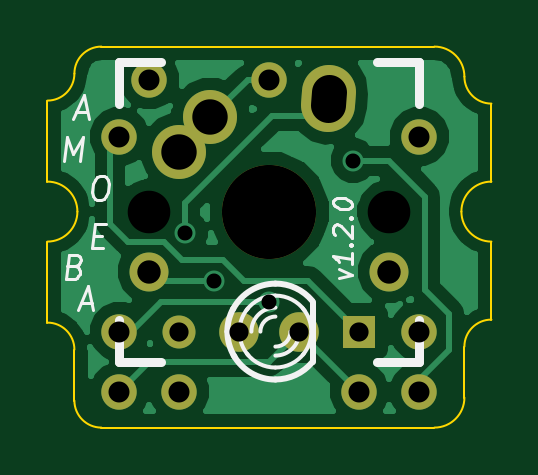
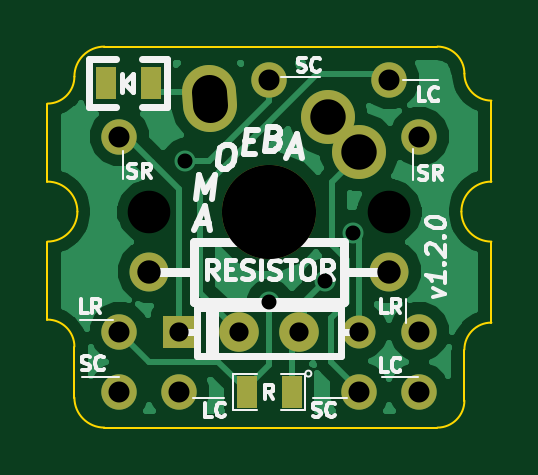
Circuit board: 9 layer files. Board 18.8 x 16.1 mm.
- bottom_copper: amoeba-B_Cu.gbl (16878 bytes)
- bottom_mask: amoeba-B_Mask.gbs (1004 bytes)
- bottom_silk: amoeba-B_SilkS.gbo (10836 bytes)
- outline: amoeba-Edge_Cuts.gbr (1373 bytes)
- top_copper: amoeba-F_Cu.gtl (15621 bytes)
- top_mask: amoeba-F_Mask.gts (901 bytes)
- top_silk: amoeba-F_SilkS.gto (3822 bytes)
- drill: amoeba-NPTH.drl (96 bytes)
- drill: amoeba.drl (438 bytes)

=== bottom_copper: amoeba-B_Cu.gbl (16878 bytes, source omitted) ===
=== bottom_mask: amoeba-B_Mask.gbs ===
G04 (created by PCBNEW (2013-jul-07)-stable) date Thu 27 Aug 2015 10:07:32 PM EDT*
%MOIN*%
G04 Gerber Fmt 3.4, Leading zero omitted, Abs format*
%FSLAX34Y34*%
G01*
G70*
G90*
G04 APERTURE LIST*
%ADD10C,0.00590551*%
%ADD11C,0.065*%
%ADD12C,0.0590551*%
%ADD13R,0.055X0.055*%
%ADD14C,0.055*%
%ADD15R,0.035X0.055*%
%ADD16C,0.066*%
%ADD17C,0.09*%
%ADD18C,0.09*%
%ADD19C,0.157*%
%ADD20C,0.067*%
G04 APERTURE END LIST*
G54D10*
G54D11*
X96000Y-44500D03*
X100000Y-44500D03*
G54D12*
X98000Y-41300D03*
X96000Y-41300D03*
X95500Y-45500D03*
X95500Y-42250D03*
X95500Y-46500D03*
X96500Y-46500D03*
X100500Y-42250D03*
X100500Y-45500D03*
G54D13*
X99500Y-45500D03*
G54D14*
X96500Y-45500D03*
G54D12*
X100500Y-46500D03*
X99500Y-46500D03*
G54D15*
X99975Y-41350D03*
X100725Y-41350D03*
X97625Y-46500D03*
X98375Y-46500D03*
G54D16*
X97500Y-45500D03*
X98500Y-45500D03*
G54D17*
X99000Y-41500D02*
X98984Y-41728D01*
G54D18*
X97015Y-41925D03*
X96500Y-42500D03*
G54D19*
X98000Y-43500D03*
G54D20*
X96000Y-43500D03*
X100000Y-43500D03*
M02*

=== bottom_silk: amoeba-B_SilkS.gbo (10836 bytes, source omitted) ===
=== outline: amoeba-Edge_Cuts.gbr ===
G04 (created by PCBNEW (2013-jul-07)-stable) date Thu 27 Aug 2015 10:07:32 PM EDT*
%MOIN*%
G04 Gerber Fmt 3.4, Leading zero omitted, Abs format*
%FSLAX34Y34*%
G01*
G70*
G90*
G04 APERTURE LIST*
%ADD10C,0.00590551*%
%ADD11C,0.059*%
%ADD12C,0.00393701*%
G04 APERTURE END LIST*
G54D10*
G54D11*
X98984Y-41728D02*
X99000Y-41500D01*
G54D12*
X94300Y-44000D02*
X94300Y-45350D01*
X94300Y-41650D02*
X94300Y-43000D01*
X94300Y-44000D02*
G75*
G03X94800Y-43500I0J500D01*
G74*
G01*
X94800Y-43500D02*
G75*
G03X94300Y-43000I-500J0D01*
G74*
G01*
X101700Y-45300D02*
X101700Y-44000D01*
X101700Y-43000D02*
X101700Y-41700D01*
X101200Y-43500D02*
G75*
G03X101700Y-44000I500J0D01*
G74*
G01*
X101700Y-43000D02*
G75*
G03X101200Y-43500I0J-500D01*
G74*
G01*
X95200Y-40750D02*
X100750Y-40750D01*
X94300Y-41650D02*
G75*
G03X94750Y-41200I0J450D01*
G74*
G01*
X95200Y-40750D02*
G75*
G03X94750Y-41200I0J-450D01*
G74*
G01*
X95200Y-47100D02*
X100750Y-47100D01*
X94750Y-45800D02*
G75*
G03X94300Y-45350I-450J0D01*
G74*
G01*
X94750Y-45800D02*
X94750Y-46650D01*
X101700Y-41700D02*
G75*
G02X101250Y-41250I0J450D01*
G74*
G01*
X100750Y-40750D02*
G75*
G02X101250Y-41250I0J-500D01*
G74*
G01*
X100750Y-47100D02*
G75*
G03X101250Y-46600I0J500D01*
G74*
G01*
X101700Y-45300D02*
G75*
G03X101250Y-45750I0J-450D01*
G74*
G01*
X101250Y-46600D02*
X101250Y-45750D01*
X95200Y-47100D02*
G75*
G02X94750Y-46650I0J450D01*
G74*
G01*
M02*

=== top_copper: amoeba-F_Cu.gtl (15621 bytes, source omitted) ===
=== top_mask: amoeba-F_Mask.gts ===
G04 (created by PCBNEW (2013-jul-07)-stable) date Thu 27 Aug 2015 10:07:32 PM EDT*
%MOIN*%
G04 Gerber Fmt 3.4, Leading zero omitted, Abs format*
%FSLAX34Y34*%
G01*
G70*
G90*
G04 APERTURE LIST*
%ADD10C,0.00590551*%
%ADD11C,0.065*%
%ADD12C,0.0590551*%
%ADD13R,0.055X0.055*%
%ADD14C,0.055*%
%ADD15C,0.066*%
%ADD16C,0.09*%
%ADD17C,0.09*%
%ADD18C,0.157*%
%ADD19C,0.067*%
G04 APERTURE END LIST*
G54D10*
G54D11*
X96000Y-44500D03*
X100000Y-44500D03*
G54D12*
X98000Y-41300D03*
X96000Y-41300D03*
X95500Y-45500D03*
X95500Y-42250D03*
X95500Y-46500D03*
X96500Y-46500D03*
X100500Y-42250D03*
X100500Y-45500D03*
G54D13*
X99500Y-45500D03*
G54D14*
X96500Y-45500D03*
G54D12*
X100500Y-46500D03*
X99500Y-46500D03*
G54D15*
X97500Y-45500D03*
X98500Y-45500D03*
G54D16*
X99000Y-41500D02*
X98984Y-41728D01*
G54D17*
X97015Y-41925D03*
X96500Y-42500D03*
G54D18*
X98000Y-43500D03*
G54D19*
X96000Y-43500D03*
X100000Y-43500D03*
M02*

=== top_silk: amoeba-F_SilkS.gto ===
G04 (created by PCBNEW (2013-jul-07)-stable) date Thu 27 Aug 2015 10:07:32 PM EDT*
%MOIN*%
G04 Gerber Fmt 3.4, Leading zero omitted, Abs format*
%FSLAX34Y34*%
G01*
G70*
G90*
G04 APERTURE LIST*
%ADD10C,0.00590551*%
%ADD11C,0.00472441*%
%ADD12C,0.00492126*%
%ADD13C,0.01*%
%ADD14C,0.006*%
%ADD15C,0.015*%
G04 APERTURE END LIST*
G54D10*
G54D11*
X99167Y-44604D02*
X99377Y-44555D01*
X99167Y-44454D01*
X99377Y-44195D02*
X99377Y-44375D01*
X99377Y-44285D02*
X99062Y-44246D01*
X99107Y-44282D01*
X99137Y-44315D01*
X99152Y-44347D01*
X99347Y-44057D02*
X99362Y-44044D01*
X99377Y-44060D01*
X99362Y-44074D01*
X99347Y-44057D01*
X99377Y-44060D01*
X99092Y-43890D02*
X99077Y-43873D01*
X99062Y-43841D01*
X99062Y-43766D01*
X99077Y-43738D01*
X99092Y-43725D01*
X99122Y-43714D01*
X99152Y-43717D01*
X99197Y-43738D01*
X99377Y-43940D01*
X99377Y-43745D01*
X99347Y-43607D02*
X99362Y-43594D01*
X99377Y-43610D01*
X99362Y-43624D01*
X99347Y-43607D01*
X99377Y-43610D01*
X99062Y-43361D02*
X99062Y-43331D01*
X99077Y-43303D01*
X99092Y-43290D01*
X99122Y-43279D01*
X99182Y-43271D01*
X99257Y-43281D01*
X99317Y-43303D01*
X99347Y-43322D01*
X99362Y-43339D01*
X99377Y-43371D01*
X99377Y-43401D01*
X99362Y-43429D01*
X99347Y-43442D01*
X99317Y-43453D01*
X99257Y-43460D01*
X99182Y-43451D01*
X99122Y-43429D01*
X99092Y-43410D01*
X99077Y-43393D01*
X99062Y-43361D01*
G54D12*
X94763Y-44413D02*
X94817Y-44431D01*
X94834Y-44450D01*
X94848Y-44488D01*
X94841Y-44544D01*
X94817Y-44581D01*
X94796Y-44600D01*
X94756Y-44619D01*
X94606Y-44619D01*
X94656Y-44225D01*
X94787Y-44225D01*
X94822Y-44244D01*
X94838Y-44263D01*
X94853Y-44300D01*
X94848Y-44338D01*
X94824Y-44375D01*
X94803Y-44394D01*
X94763Y-44413D01*
X94632Y-44413D01*
X95171Y-42910D02*
X95246Y-42910D01*
X95281Y-42929D01*
X95314Y-42966D01*
X95324Y-43041D01*
X95307Y-43173D01*
X95279Y-43248D01*
X95237Y-43285D01*
X95197Y-43304D01*
X95122Y-43304D01*
X95087Y-43285D01*
X95054Y-43248D01*
X95045Y-43173D01*
X95061Y-43041D01*
X95089Y-42966D01*
X95131Y-42929D01*
X95171Y-42910D01*
X94855Y-45021D02*
X95042Y-45021D01*
X94803Y-45134D02*
X94984Y-44740D01*
X95066Y-45134D01*
X95071Y-43903D02*
X95202Y-43903D01*
X95233Y-44109D02*
X95045Y-44109D01*
X95094Y-43715D01*
X95282Y-43715D01*
X94573Y-42659D02*
X94623Y-42265D01*
X94719Y-42546D01*
X94885Y-42265D01*
X94836Y-42659D01*
X94775Y-41846D02*
X94962Y-41846D01*
X94723Y-41959D02*
X94904Y-41565D01*
X94986Y-41959D01*
G54D13*
X98720Y-46000D02*
X98720Y-45000D01*
G54D14*
X97639Y-45115D02*
G75*
G03X97500Y-45500I460J-384D01*
G74*
G01*
X97500Y-45500D02*
G75*
G03X97651Y-45897I599J0D01*
G74*
G01*
X98699Y-45500D02*
G75*
G03X98555Y-45110I-599J0D01*
G74*
G01*
X98560Y-45884D02*
G75*
G03X98700Y-45500I-460J384D01*
G74*
G01*
X98587Y-45150D02*
G75*
G03X98100Y-44900I-487J-349D01*
G74*
G01*
X98100Y-44900D02*
G75*
G03X97620Y-45139I0J-600D01*
G74*
G01*
X98100Y-46099D02*
G75*
G03X98572Y-45868I0J599D01*
G74*
G01*
X97626Y-45868D02*
G75*
G03X98100Y-46100I473J368D01*
G74*
G01*
X98100Y-45250D02*
G75*
G03X97850Y-45500I0J-250D01*
G74*
G01*
X98100Y-45100D02*
G75*
G03X97700Y-45500I0J-400D01*
G74*
G01*
X98100Y-45750D02*
G75*
G03X98350Y-45500I0J250D01*
G74*
G01*
X98100Y-45900D02*
G75*
G03X98500Y-45500I0J400D01*
G74*
G01*
G54D13*
X98713Y-44986D02*
G75*
G03X98100Y-44700I-613J-513D01*
G74*
G01*
X98100Y-44701D02*
G75*
G03X97395Y-45123I0J-799D01*
G74*
G01*
X98101Y-46298D02*
G75*
G03X98710Y-46015I-1J798D01*
G74*
G01*
X97405Y-45897D02*
G75*
G03X98100Y-46300I694J397D01*
G74*
G01*
X97395Y-45120D02*
G75*
G03X97300Y-45500I704J-379D01*
G74*
G01*
X97300Y-45500D02*
G75*
G03X97418Y-45918I799J0D01*
G74*
G01*
G54D15*
X95500Y-41000D02*
X96200Y-41000D01*
X99800Y-41000D02*
X100500Y-41000D01*
X100500Y-41000D02*
X100500Y-41700D01*
X100500Y-45300D02*
X100500Y-46000D01*
X100500Y-46000D02*
X99800Y-46000D01*
X96200Y-46000D02*
X95500Y-46000D01*
X95500Y-46000D02*
X95500Y-45300D01*
X95500Y-41700D02*
X95500Y-41000D01*
M02*

=== drill: amoeba-NPTH.drl ===
M48
INCH,TZ
T1C0.071
T2C0.157
%
G90
G05
T1
X96000Y-43500
X100000Y-43500
T2
X98000Y-43500
T0
M30

=== drill: amoeba.drl ===
M48
INCH,TZ
T1C0.025
T2C0.032
T3C0.035
T4C0.039
T5C0.059
%
G90
G05
T1
X96600Y-43850
X97075Y-44650
X98000Y-45000
X99400Y-42650
T2
X96500Y-45500
X97500Y-45500
X98500Y-45500
X99500Y-45500
T3
X95500Y-42250
X95500Y-45500
X95500Y-46500
X96000Y-41300
X96500Y-46500
X98000Y-41300
X99500Y-46500
X100500Y-42250
X100500Y-45500
X100500Y-46500
T4
X96000Y-44500
X100000Y-44500
T5
X96500Y-42500
X97016Y-41925
T5
X99000Y-41500G85X98984Y-41728
G05
T0
M30

